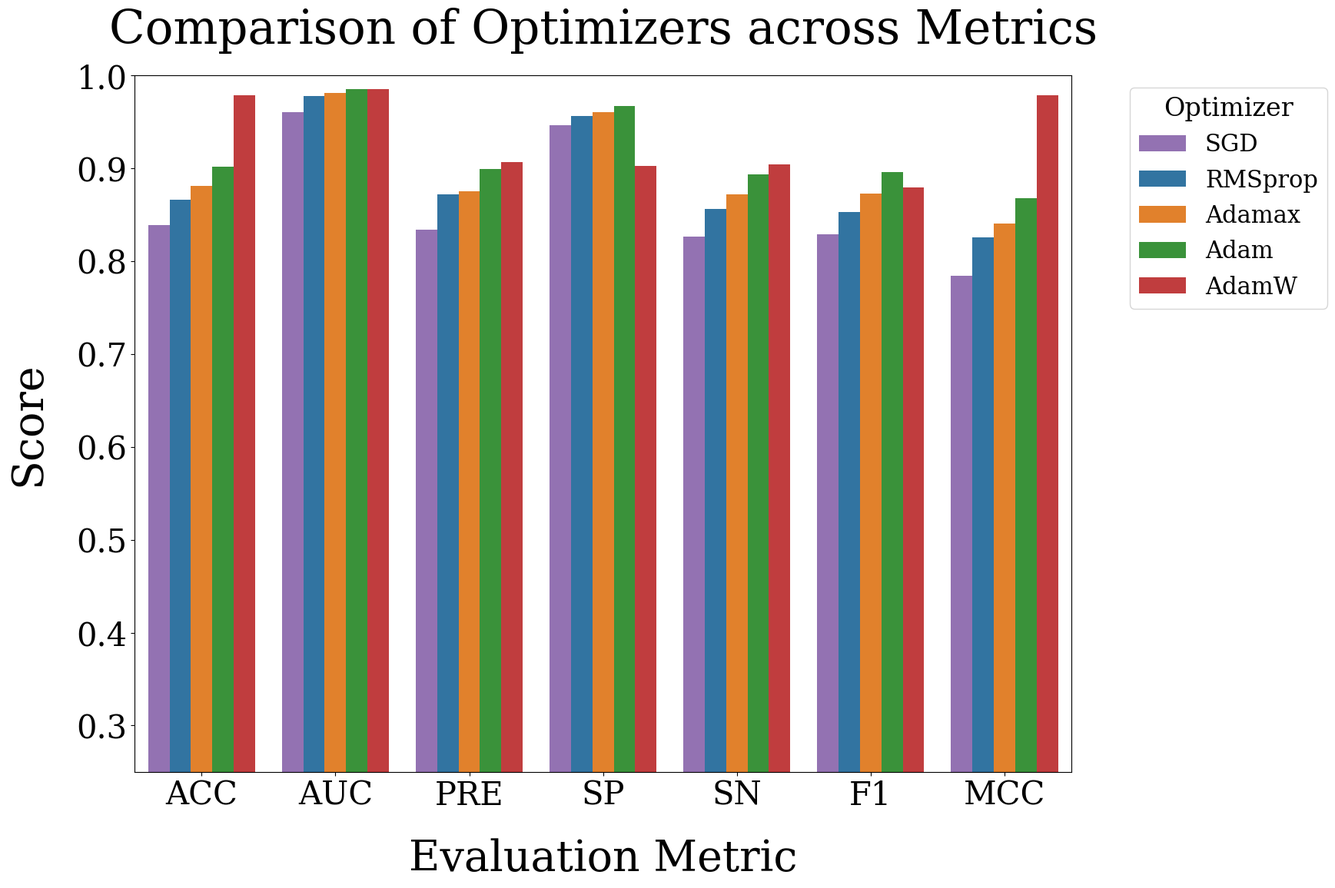

This figure's Python source: (Note: this script raises an exception after producing the figure.)
import pandas as pd
import matplotlib.pyplot as plt
import seaborn as sns
import os
import numpy as np

# Create a DataFrame from your provided data
data = {
    "Optimizer": ["SGD", "RMSprop", "Adamax", "Adam", "AdamW"],
    "ACC": [0.8391, 0.8665, 0.8810, 0.9016, 0.9790],
    "AUC": [0.9605, 0.9784, 0.9810, 0.9857, 0.9857],
    "PRE": [0.8338, 0.8724, 0.8756, 0.8997, 0.9066],
    "SP": [0.9462, 0.9562, 0.9604, 0.9672, 0.9029],
    "SN": [0.8269, 0.8560, 0.8719, 0.8936, 0.9040],
    "F1": [0.8289, 0.8534, 0.8728, 0.8959, 0.8795],
    "MCC": [0.7843, 0.8257, 0.8406, 0.8682, 0.9790]
}


df = pd.DataFrame(data)

# Reset matplotlib settings to default
plt.rcParams.update(plt.rcParamsDefault)

# Set Times New Roman font with fallback
plt.rcParams['font.family'] = ['Times New Roman', 'serif']
plt.rcParams['mathtext.fontset'] = 'stix'

# Set global plot style with large font sizes
plt.rcParams['font.size'] = 32
plt.rcParams['axes.labelsize'] = 36
plt.rcParams['axes.titlesize'] = 40
plt.rcParams['xtick.labelsize'] = 30
plt.rcParams['ytick.labelsize'] = 30
plt.rcParams['legend.fontsize'] = 22
plt.rcParams['figure.dpi'] = 1000
plt.rcParams['savefig.dpi'] = 1000
plt.rcParams['figure.facecolor'] = 'white'

# Enhanced color palette for Optimizer techniques
optimizer_palette = {
    'SGD': '#9467BD',       # Deep Purple 
    'RMSprop': '#1F77B4',   # Bright Blue 
    'Adamax': '#FF7F0E',     # Rich Orange
    'Adam': '#2CA02C',      # Vivid Green
    'AdamW': '#D62728'     # Bold Red 
}


# Metric palette
metric_palettes = {
    'ACC': 'viridis',
    'AUC': 'plasma',
    'PRE': 'inferno',
    'SP': 'magma',
    'SN': 'cividis',
    'F1': 'cool',
    'MCC': 'cubehelix',
}

# Function to save figures in both PNG and PDF
def save_figure(fig, filename):
    output_folder = "Experiment_Output_Figures/Optimizer"
    if not os.path.exists(output_folder):
        os.makedirs(output_folder)
    
    png_path = os.path.join(output_folder, f"{filename}.png")
    pdf_path = os.path.join(output_folder, f"{filename}.pdf")
    
    fig.savefig(png_path, dpi=1000, bbox_inches='tight', facecolor='white', format='png')
    fig.savefig(pdf_path, dpi=1000, bbox_inches='tight', facecolor='white', format='pdf')
    
    print(f"Saved: {png_path} and {pdf_path}")
    plt.close(fig)

# Function to generate the violin plot visualization
def generate_violin_plot():
    metrics = ['ACC', 'AUC', 'PRE', 'SP', 'SN', 'F1', 'MCC']
    melted_df = pd.melt(df, id_vars=['Optimizer'],
                       value_vars=metrics,
                       var_name='Metric',
                       value_name='Score')
    
    fig, ax = plt.subplots(figsize=(20, 14))
    sns.violinplot(x='Optimizer', 
                   y='Score', 
                   hue='Optimizer',  # Added hue parameter
                   data=melted_df,
                   palette=optimizer_palette, 
                   inner='box',
                   linewidth=2, 
                   ax=ax,
                   legend=False)     # Disable legend since hue matches x
    
    ax.set_title('Distribution of Performance Scores by Optimizer',
                fontsize=44, pad=30)
    ax.set_xlabel('Optimizer', fontsize=40, labelpad=25)
    ax.set_ylabel('Score Distribution Across Metrics', fontsize=40, labelpad=25)
    ax.set_ylim(0.6, 1.1)  # Adjusted for your data range
    
    plt.tight_layout(pad=3.0)
    save_figure(fig, "optimizer_violin_plot")

# Function to generate the timing comparison plot
def generate_timing_comparison():
    fig, ax = plt.subplots(figsize=(18, 10))
    sorted_df = df.sort_values(by='Training_Time', ascending=True)
    
    bars = ax.barh(sorted_df['Optimizer'], sorted_df['Training_Time'],
                  color=[optimizer_palette[opt] for opt in sorted_df['Optimizer']],
                  height=0.6)
    
    for i, optimizer in enumerate(sorted_df['Optimizer']):
        test_time = sorted_df[sorted_df['Optimizer'] == optimizer]['Testing_Time'].values[0]
        ax.text(3, i, f'Test: {test_time:.4f}s', ha='left', va='center',
                fontsize=22, color='black')
    
    ax.set_title('Training and Testing Time by Optimizer', fontsize=40, pad=30)
    ax.set_xlabel('Training Time (seconds)', fontsize=36, labelpad=25)
    ax.set_ylabel('Optimizer', fontsize=36, labelpad=25)
    
    max_time = sorted_df['Training_Time'].max()
    ax.set_xlim(0, max_time * 1.2)
    # ax.grid(axis='x', linestyle='--', alpha=0.7)
    
    plt.tight_layout(pad=3.0)
    save_figure(fig, "optimizer_timing_comparison")

metrics = ['ACC', 'AUC', 'PRE', 'SP', 'SN', 'F1', 'MCC']

melted_df = pd.melt(df, id_vars=['Optimizer'],
                   value_vars=metrics,
                   var_name='Metric',
                   value_name='Score')

# Grouped bar chart
fig, ax = plt.subplots(figsize=(20, 14))
sns.barplot(x='Metric', y='Score', hue='Optimizer',
            data=melted_df, palette=optimizer_palette,
            ax=ax, edgecolor='none')

ax.set_title('Comparison of Optimizers across Metrics', fontsize=44, pad=30)
ax.set_xlabel('Evaluation Metric', fontsize=40, labelpad=25)
ax.set_ylabel('Score', fontsize=40, labelpad=25)
ax.set_ylim(0.25, 1.0)  # Adjusted for your data range

ax.legend(title='Optimizer', title_fontsize=24, fontsize=22,
          bbox_to_anchor=(1.05, 1), loc='upper left')
# ax.grid(axis='y', linestyle='--', alpha=0.7)

plt.tight_layout(pad=3.0)
save_figure(fig, "optimizer_comparison_grouped_bar")

# Radar Chart
categories = metrics
N = len(categories)
angles = [n / float(N) * 2 * np.pi for n in range(N)]
angles += angles[:1]

fig, ax = plt.subplots(figsize=(16, 16), subplot_kw=dict(polar=True))
for i, optimizer in enumerate(df['Optimizer']):
    values = df.loc[i, metrics].values.tolist()
    values += values[:1]
    ax.plot(angles, values, linewidth=4, label=optimizer,
            color=optimizer_palette[optimizer])
    ax.fill(angles, values, alpha=0.1, color=optimizer_palette[optimizer])

ax.set_ylim(0.25, 1.0)  # Adjusted for your data range
plt.xticks(angles[:-1], categories, fontsize=36)
ax.legend(loc='upper right', bbox_to_anchor=(1.3, 1.0), fontsize=22)
plt.title('Optimizer Comparison (Radar Chart)',
          fontsize=44, pad=40, y=1.08)

plt.tight_layout(pad=3.0)
save_figure(fig, "optimizer_radar_chart")

# Heatmap
heatmap_df = df[['Optimizer'] + metrics].set_index('Optimizer')
fig, ax = plt.subplots(figsize=(18, 12))

heatmap = sns.heatmap(heatmap_df, annot=True, fmt=".4f", cmap="YlGnBu",
                     linewidths=0.5, linecolor='white', annot_kws={'size': 26},
                     vmin=0.25, vmax=1.0)  # Adjusted for your data range

cbar = heatmap.collections[0].colorbar
cbar.set_label('Score', size=34)
cbar.ax.tick_params(labelsize=28)

ax.set_title('Optimizer Performance Heatmap', fontsize=40, pad=30)
ax.set_xlabel('Evaluation Metrics', fontsize=36, labelpad=25)
ax.set_ylabel('Optimizer', fontsize=36, labelpad=25)

plt.tight_layout(pad=3.0)
save_figure(fig, "optimizer_heatmap")

generate_violin_plot()

# generate_timing_comparison()

print("All optimizer visualizations have been generated!")
print(f"Files are saved in the 'Optimizer' folder")
